Run: headless pygame with SDL's dummy video driver; simulated clock (each Clock.tick advances the game by its frame time, no real sleeping); random seed 0; keys injected as events and as key.get_pressed() state; no mouse input.
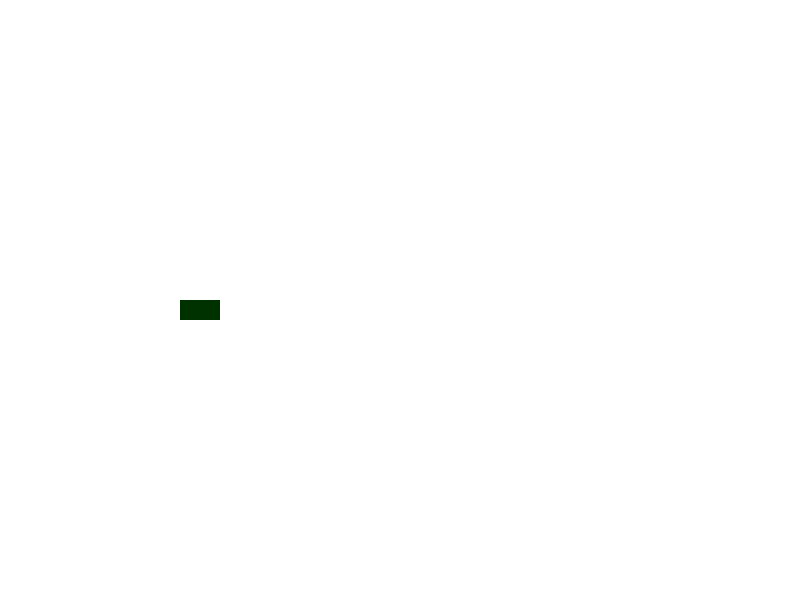
Frame 1 of 4 · flips 1–60 · no input
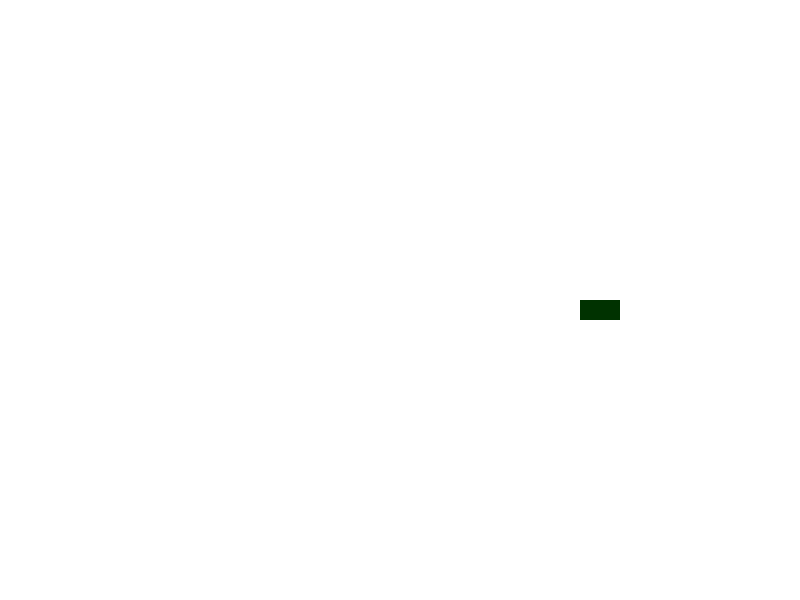
Frame 2 of 4 · flips 61–180 · tapped SPACE, RETURN · held RIGHT (→), D
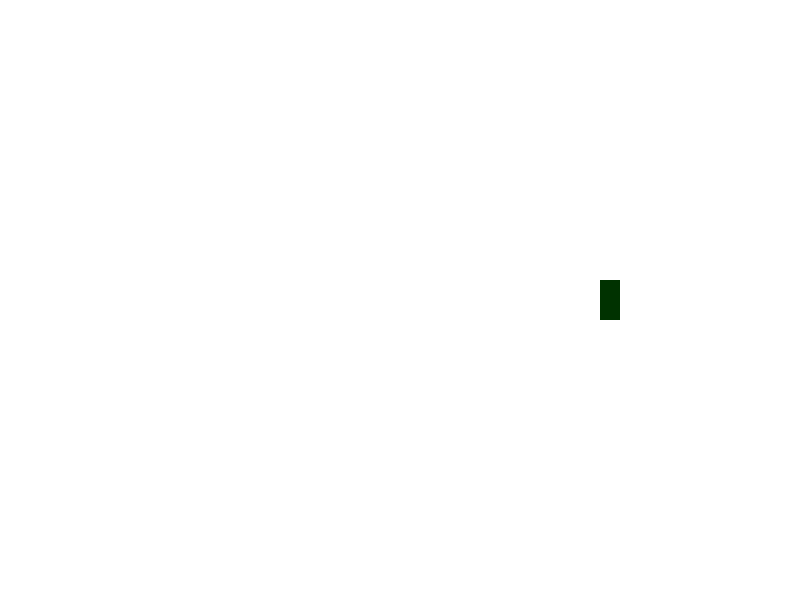
Frame 3 of 4 · flips 181–300 · held DOWN (↓), S
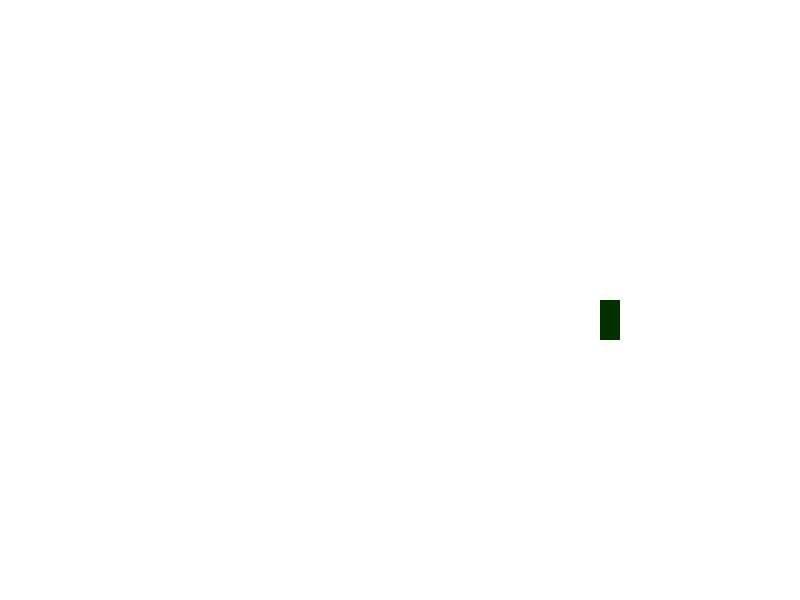
Frame 4 of 4 · flips 301–420 · held LEFT (←), A, UP (↑), W

The pygame program that drew these frames:

import pygame
import sys
import time
import random

from pygame.locals import *

# Set window size value
WINDOW_WIDTH = 800
WINDOW_HEIGHT = 600
GRID_SIZE = 20
GRID_WIDTH = WINDOW_WIDTH / GRID_SIZE
GRID_HEIGHT = WINDOW_HEIGHT / GRID_SIZE

WHITE = (255, 255, 255)
GREEN = (0, 50, 0)
ORANGE = (250, 150, 0)

UP = (0, -1)
DOWN = (0, 1)
LEFT = (-1, 0)
RIGHT = (1, 0)

FPS = 10

class Snake(object):
    def __init__(self):
        self.create()
        self.color = GREEN

    def create(self):
        self.length = 2
        self.positions = [((WINDOW_WIDTH/2), (WINDOW_HEIGHT/2))]
        self.direction = random.choice([UP, DOWN, LEFT, RIGHT])

    def control(self, xy):
        if(xy[0] * -1, xy[1] * -1) == self.direction:
            return
        else:
            self.direction  = xy
    def move(self):
        cur = self.positions[0]
        x, y = self.direction
        new = (((cur[0] + (x * GRID_SIZE)) % WINDOW_WIDTH), (cur[1] + (y * GRID_SIZE)) % WINDOW_HEIGHT)
        if new in self.positions[2:]:
            self.create()
        else:
            self.positions.insert(0, new)
            if len(self.positions) > self.length:
                self.positions.pop()
    def eat(self):
        self.length += 1

    def draw(self, surface):
        for p in self.positions:
            draw_object(surface, self.color, p)

class Feed(object):
    def __init__(self):
        self.position = (0, 0)
        self.color = ORANGE
        self.create()

    def create(self):
        self.position = (random.randint(0, GRID_WIDTH - 1) * GRID_SIZE, random.randint(0, GRID_HEIGHT - 1) * GRID_SIZE)

    def draw(self, surface):
        draw_object(surface, self.color, self.position)


def draw_object(surface, color, pos):
    r = pygame.Rect((pos[0], pos[1]), (GRID_SIZE, GRID_SIZE))
    pygame.draw.rect(surface, color, r)

def check_eat(snake, feed):
    if snake.positions[0] == feed.position:
        snake.eat()
        feed.create()

# main 처럼
if __name__ == '__main__':
    snake = Snake()
    feed = Feed()

    pygame.init() # Initialize game
    window = pygame.display.set_mode((WINDOW_WIDTH, WINDOW_HEIGHT), 0, 32) # Set window size
    pygame.display.set_caption('Python Game')
    surface = pygame.Surface(window.get_size())
    surface = surface.convert()
    surface.fill(WHITE)
    clock = pygame.time.Clock()
    pygame.key.set_repeat(1, 40)
    window.blit(surface, (0, 0))

    while True:
        for event in pygame.event.get():
            if event.type == QUIT:
                pygame.quit()
                sys.exit()
            elif event.type == KEYDOWN:
                if event.key == K_UP:
                    snake.control(UP)
                elif event.key == K_DOWN:
                    snake.control(DOWN)
                elif event.key == K_LEFT:
                    snake.control(LEFT)
                elif event.key == K_RIGHT:
                    snake.control(RIGHT)
        surface.fill(WHITE)
        snake.move()
        check_eat(snake, feed)
        speed = (FPS + snake.length) / 2
        snake.draw(surface)
        window.blit(surface, (0, 0))
        pygame.display.flip()
        pygame.display.update()
        clock.tick(speed)
